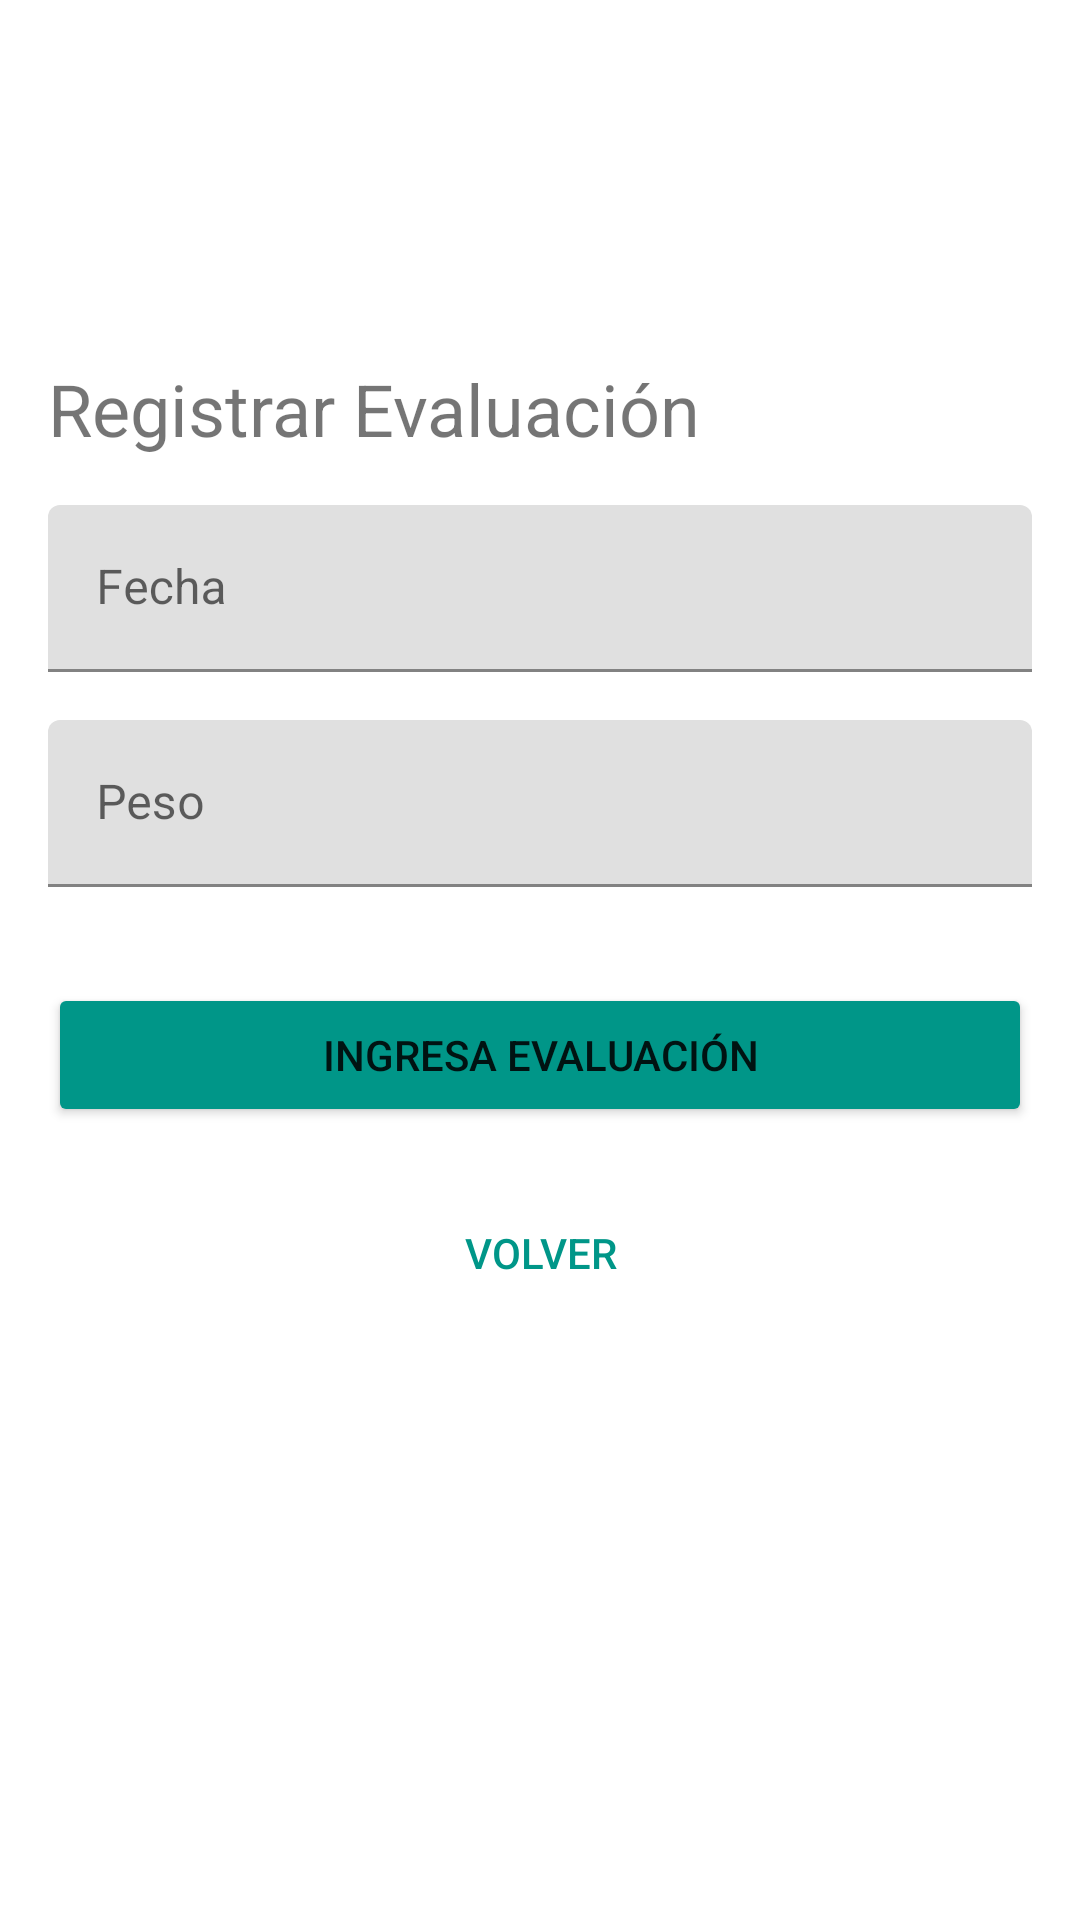

Write the Android layout XML for this screen, with the resource values it uses.
<!-- AndroidManifest.xml: application theme Theme.MyGymClub -->
<!-- res/layout/activity_new_evaluation.xml -->
<?xml version="1.0" encoding="utf-8"?>
<androidx.constraintlayout.widget.ConstraintLayout xmlns:android="http://schemas.android.com/apk/res/android"
    xmlns:app="http://schemas.android.com/apk/res-auto"
    xmlns:tools="http://schemas.android.com/tools"
    android:layout_width="match_parent"
    android:layout_height="match_parent"
    tools:context=".NewEvaluationActivity">

    <LinearLayout
        android:layout_width="0dp"
        android:layout_height="0dp"
        android:layout_marginStart="16dp"
        android:layout_marginLeft="16dp"
        android:layout_marginTop="120dp"
        android:layout_marginEnd="16dp"
        android:layout_marginRight="16dp"
        android:layout_marginBottom="32dp"
        android:orientation="vertical"
        app:layout_constraintBottom_toBottomOf="parent"
        app:layout_constraintEnd_toEndOf="parent"
        app:layout_constraintStart_toStartOf="parent"
        app:layout_constraintTop_toTopOf="parent">


        <TextView
            android:id="@+id/textView"
            android:layout_width="match_parent"
            android:layout_height="wrap_content"
            android:text="Registrar Evaluación"
            android:textSize="24sp" />

        <com.google.android.material.textfield.TextInputLayout
            android:id="@+id/activity_new_evaluation_til_id"
            android:layout_width="match_parent"
            android:layout_height="wrap_content"
            android:layout_marginBottom="16dp" />

        <com.google.android.material.textfield.TextInputLayout
            android:id="@+id/activity_new_evaluation_til_date"
            android:layout_width="match_parent"
            android:layout_height="wrap_content"
            android:layout_marginBottom="16dp">

            <com.google.android.material.textfield.TextInputEditText
                android:layout_width="match_parent"
                android:layout_height="wrap_content"
                android:focusable="false"
                android:hint="Fecha" />

        </com.google.android.material.textfield.TextInputLayout>

        <com.google.android.material.textfield.TextInputLayout
            android:id="@+id/activity_new_evaluation_til_weight"
            android:layout_width="match_parent"
            android:layout_height="wrap_content"
            android:layout_marginBottom="16dp">

            <com.google.android.material.textfield.TextInputEditText
                android:layout_width="match_parent"
                android:layout_height="wrap_content"
                android:hint="Peso"
                android:inputType="number" />

        </com.google.android.material.textfield.TextInputLayout>

        <Button
            android:id="@+id/activity_evaluation_btn_register_evaluation"
            android:layout_width="match_parent"
            android:layout_height="wrap_content"
            android:layout_marginTop="16dp"
            android:layout_marginBottom="16dp"
            android:text="Ingresa Evaluación"
            app:backgroundTint="#009688" />

        <Button
            android:id="@+id/activity_evaluation_btn_back"
            style="@style/Widget.AppCompat.Button.Borderless"
            android:layout_width="match_parent"
            android:layout_height="wrap_content"
            android:layout_marginTop="2dp"
            android:text="Volver"
            android:textColor="#009688"
            app:iconTint="#000000" />

    </LinearLayout>


</androidx.constraintlayout.widget.ConstraintLayout>
<!-- resources referenced by this layout -->
<resources>
  <style name="Theme.MyGymClub" parent="Theme.MaterialComponents.DayNight.DarkActionBar">
          
          <item name="colorPrimary">@color/purple_500</item>
          <item name="colorPrimaryVariant">@color/purple_700</item>
          <item name="colorOnPrimary">@color/white</item>
          
          <item name="colorSecondary">@color/teal_200</item>
          <item name="colorSecondaryVariant">@color/teal_700</item>
          <item name="colorOnSecondary">@color/black</item>
          
          <item name="android:statusBarColor" tools:targetApi="l">?attr/colorPrimaryVariant</item>
          
      </style>
  <!-- not gathered from this repository: default colours our renderer supplied (Android Studio template values) -->
  <color name="purple_500">#FF6200EE</color>
  <color name="purple_700">#FF3700B3</color>
  <color name="teal_200">#FF03DAC5</color>
  <color name="teal_700">#FF018786</color>
  <color name="black">#FF000000</color>
  <color name="white">#FFFFFFFF</color>
</resources>
